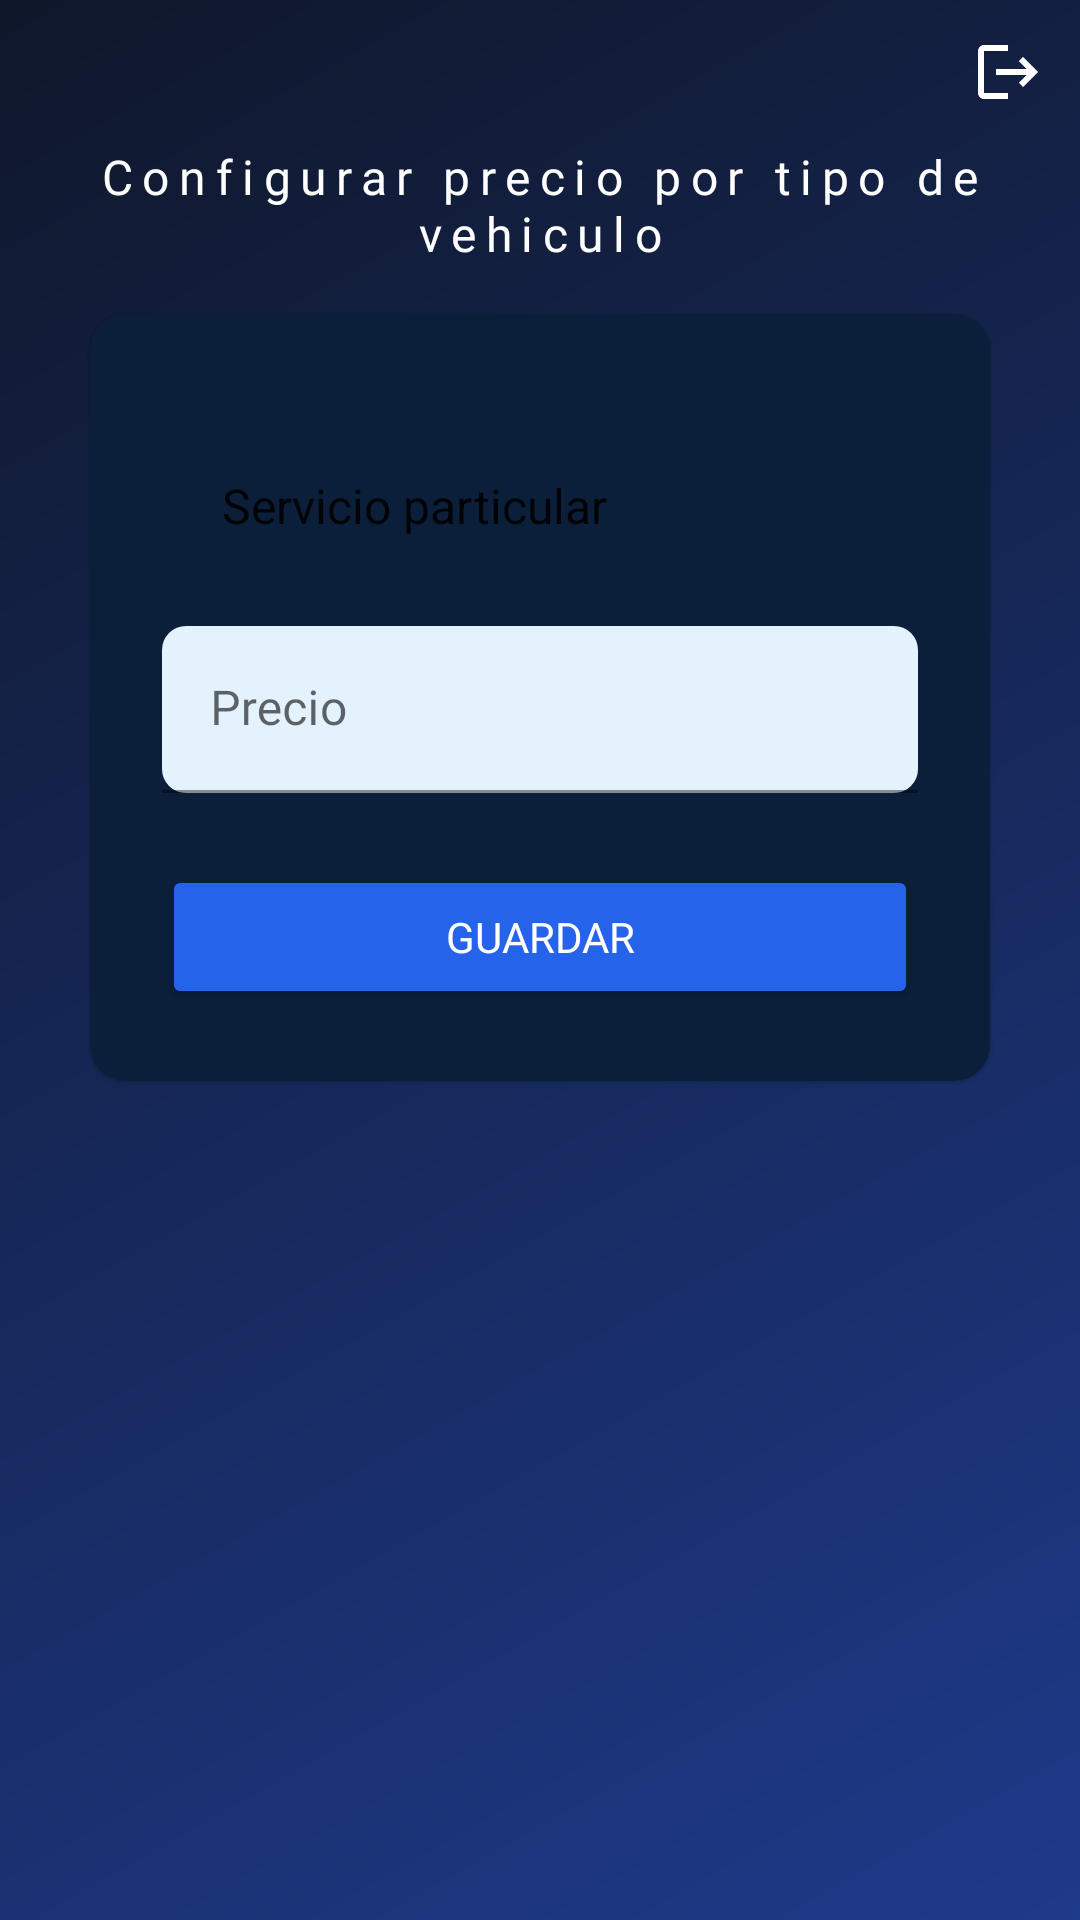

Write the Android layout XML for this screen, with the resource values it uses.
<!-- AndroidManifest.xml: application theme Theme.PlataformaDeGestionDeCombustibles -->
<!-- res/layout/activity_price_rules.xml -->
<?xml version="1.0" encoding="utf-8"?>
<androidx.constraintlayout.widget.ConstraintLayout xmlns:android="http://schemas.android.com/apk/res/android"
    xmlns:app="http://schemas.android.com/apk/res-auto"
    xmlns:tools="http://schemas.android.com/tools"
    android:id="@+id/main"
    android:layout_width="match_parent"
    android:layout_height="match_parent"
    android:background="@drawable/bg_gradient"
    tools:context=".ui.PriceRulesActivity">

    <ImageButton
        android:id="@+id/btnCerrarSesion"
        android:layout_width="48dp"
        android:layout_height="48dp"
        android:background="?attr/selectableItemBackgroundBorderless"
        android:src="@drawable/baseline_logout_24"
        android:contentDescription="@string/btnCerrarSesion"
        app:layout_constraintEnd_toEndOf="parent"
        app:layout_constraintTop_toTopOf="parent" />

    <TextView
        android:id="@+id/tituloPriceRules"
        android:layout_width="wrap_content"
        android:layout_height="wrap_content"
        android:fontFamily="@font/montserrat_bold"
        android:letterSpacing="0.2"
        android:text="@string/tituloPriceRules"
        android:textAlignment="center"
        android:textColor="@android:color/white"
        android:textSize="16sp"
        app:layout_constraintEnd_toEndOf="parent"
        app:layout_constraintStart_toStartOf="parent"
        app:layout_constraintTop_toBottomOf="@+id/btnCerrarSesion" />

    <com.google.android.material.card.MaterialCardView
        android:id="@+id/cardPriceRules"
        android:layout_width="300dp"
        android:layout_height="wrap_content"
        android:layout_marginTop="16dp"
        app:cardBackgroundColor="@color/card_background"
        app:cardCornerRadius="12dp"
        app:layout_constraintDimensionRatio="w,1:1"
        app:layout_constraintEnd_toEndOf="parent"
        app:layout_constraintStart_toStartOf="parent"
        app:layout_constraintTop_toBottomOf="@+id/tituloPriceRules">

        <LinearLayout
            android:layout_width="match_parent"
            android:layout_height="wrap_content"
            android:orientation="vertical"
            android:padding="24dp">

    <Spinner
        android:id="@+id/tipoVehiculo"
        android:layout_width="match_parent"
        android:layout_height="48dp"
        android:layout_marginTop="16dp"
        android:background="@drawable/spinner_bg"
        android:entries="@array/tipoVehiculo"
        android:gravity="center_vertical"
        android:paddingStart="12dp"
        android:paddingEnd="12dp"
        android:popupBackground="@android:color/white" />

            <com.google.android.material.textfield.TextInputLayout
                android:layout_width="match_parent"
                android:layout_height="wrap_content"
                android:layout_marginTop="16dp"
                android:fontFamily="@font/montserrat_regular"
                android:hint="@string/precio"
                app:boxBackgroundColor="@color/input_background"
                app:boxBackgroundMode="filled"
                app:boxCornerRadiusBottomEnd="8dp"
                app:boxCornerRadiusBottomStart="8dp"
                app:boxCornerRadiusTopEnd="8dp"
                app:boxCornerRadiusTopStart="8dp"
                app:boxStrokeColor="@android:color/black"
                app:hintTextColor="@android:color/black">
            <com.google.android.material.textfield.TextInputEditText
                android:id="@+id/precio"
                android:layout_width="match_parent"
                android:layout_height="wrap_content"
                android:fontFamily="@font/montserrat_regular"
                android:inputType="numberDecimal"
                android:textColor="@android:color/black"
                android:textColorHint="@color/black" />
        </com.google.android.material.textfield.TextInputLayout>

    <Button
        android:id="@+id/btnGuardar"
        android:layout_width="match_parent"
        android:layout_height="wrap_content"
        android:layout_marginTop="24dp"
        android:backgroundTint="@color/button_blue"
        android:fontFamily="@font/montserrat_regular"
        android:text="@string/btnGuardar"
        android:textColor="@android:color/white" />

        </LinearLayout>
    </com.google.android.material.card.MaterialCardView>

    <androidx.recyclerview.widget.RecyclerView
        android:id="@+id/listaReglas"
        android:layout_width="0dp"
        android:layout_height="0dp"
        android:layout_marginStart="16dp"
        android:layout_marginEnd="16dp"
        android:layout_marginBottom="16dp"
        android:layout_marginTop="16dp"
        app:layout_constraintBottom_toBottomOf="parent"
        app:layout_constraintEnd_toEndOf="parent"
        app:layout_constraintStart_toStartOf="parent"
        app:layout_constraintTop_toBottomOf="@+id/cardPriceRules" />

</androidx.constraintlayout.widget.ConstraintLayout>
<!-- resources referenced by this layout -->
<resources>
  <string-array name="tipoVehiculo">
          <item>Servicio particular</item>
          <item>Oficiales</item>
          <item>Diplomáticos</item>
          <item>Camperos y Cuatrimotos</item>
      </string-array>
  <color name="black">#FF000000</color>
  <color name="button_blue">#2563EB</color>
  <color name="card_background">#0B1F3A</color>
  <color name="input_background">#E3F2FD</color>
  <!-- drawable baseline_logout_24 (drawable) -->
  <vector xmlns:android="http://schemas.android.com/apk/res/android" android:autoMirrored="true" android:height="24dp" android:tint="#FFFFFF" android:viewportHeight="24" android:viewportWidth="24" android:width="24dp">
        
      <path android:fillColor="@color/pink" android:pathData="M17,7l-1.41,1.41L18.17,11H8v2h10.17l-2.58,2.58L17,17l5,-5zM4,5h8V3H4c-1.1,0 -2,0.9 -2,2v14c0,1.1 0.9,2 2,2h8v-2H4V5z"/>
      
  </vector>
  <!-- drawable bg_gradient (drawable) -->
  <?xml version="1.0" encoding="utf-8"?>
  <shape xmlns:android="http://schemas.android.com/apk/res/android">
      <gradient xmlns:android="http://schemas.android.com/apk/res/android"
          android:startColor="@color/blue_gradient_start"
          android:endColor="@color/blue_gradient_end"
          android:angle="135"/>
  </shape>
  <string name="btnCerrarSesion">Cerrar Sesión</string>
  <string name="btnGuardar">Guardar</string>
  <string name="precio">Precio</string>
  <string name="tituloPriceRules">Configurar precio por tipo de vehiculo</string>
  <style name="Theme.PlataformaDeGestionDeCombustibles" parent="Theme.MaterialComponents.DayNight.NoActionBar">
          
          <item name="colorPrimary">@color/purple_500</item>
          <item name="colorPrimaryVariant">@color/purple_700</item>
          <item name="colorOnPrimary">@color/white</item>
          
          <item name="colorSecondary">@color/teal_200</item>
          <item name="colorSecondaryVariant">@color/teal_700</item>
          <item name="colorOnSecondary">@color/black</item>
          
          <item name="android:statusBarColor">?attr/colorPrimaryVariant</item>
          
      </style>
  <color name="pink">#FFD500F9</color>
  <color name="blue_gradient_start">#1E3A8A</color>
  <color name="blue_gradient_end">#0F172A</color>
  <color name="purple_500">#FF6200EE</color>
  <color name="purple_700">#FF3700B3</color>
  <color name="white">#FFFFFFFF</color>
  <color name="teal_200">#FF03DAC5</color>
  <color name="teal_700">#FF018786</color>
</resources>
